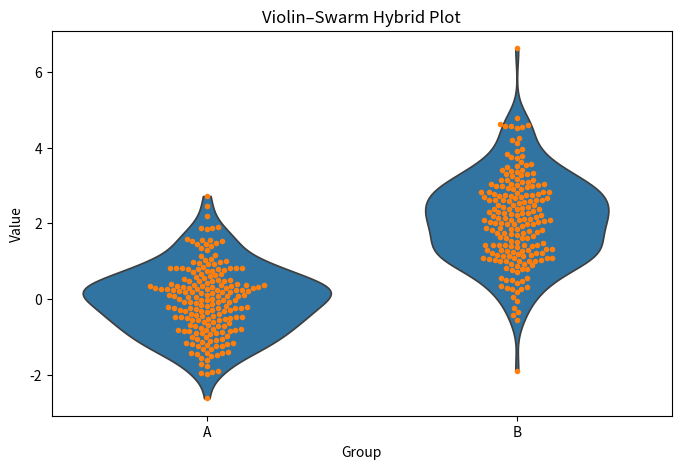
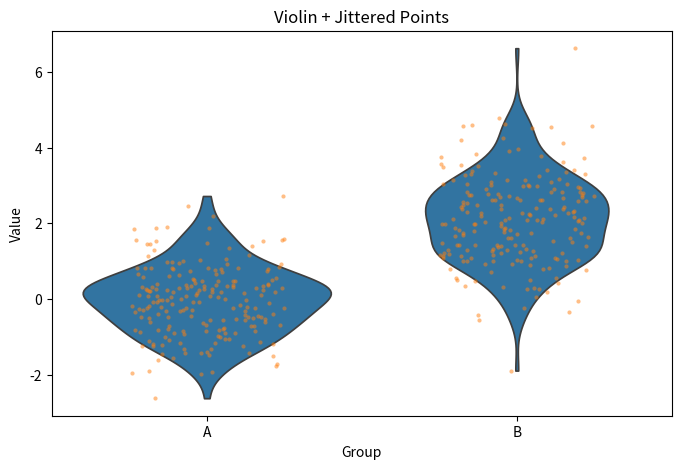
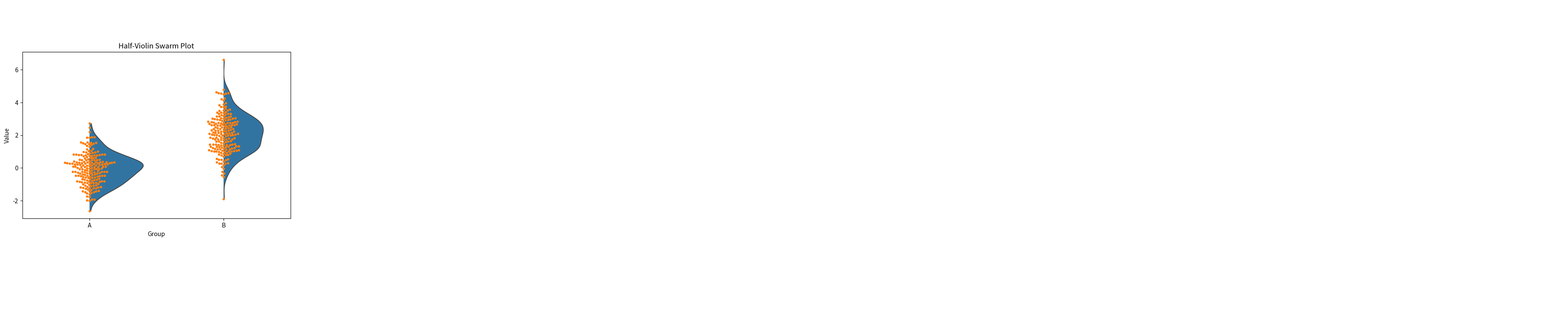
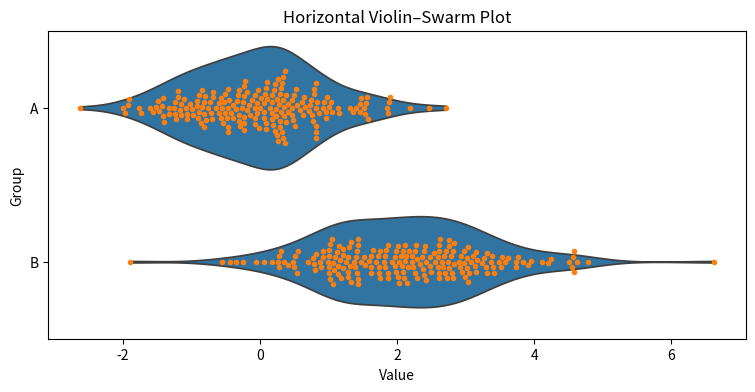
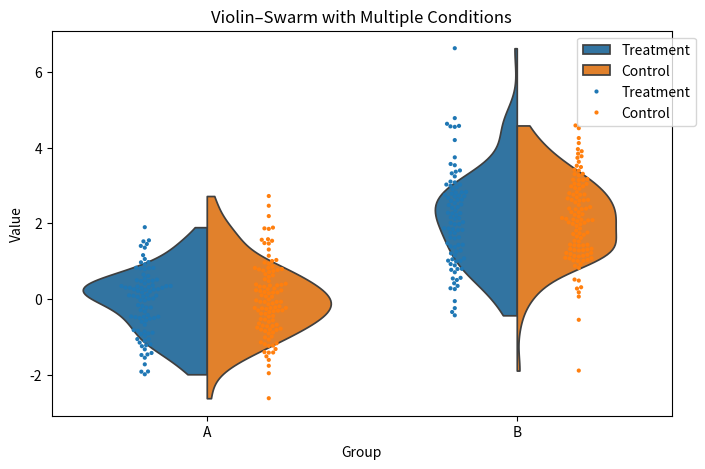

Write Python code to recreate these figures, in order.
import numpy as np
import pandas as pd
import matplotlib.pyplot as plt
import seaborn as sns

# Sample data
np.random.seed(42)
df = pd.DataFrame({
    "Value": np.concatenate([
        np.random.normal(0, 1, 200),
        np.random.normal(2, 1.2, 200)
    ]),
    "Group": ["A"] * 200 + ["B"] * 200
})

plt.figure(figsize=(8, 5))

sns.violinplot(
    data=df,
    x="Group",
    y="Value",
    inner=None,
    cut=0,
)

sns.swarmplot(
    data=df,
    x="Group",
    y="Value",
    size=4,
)

plt.title("Violin–Swarm Hybrid Plot")
plt.show()


plt.figure(figsize=(8, 5))

sns.violinplot(
    data=df,
    x="Group",
    y="Value",
    inner=None,
    cut=0,
)

sns.stripplot(
    data=df,
    x="Group",
    y="Value",
    jitter=0.25,
    alpha=0.5,
    size=3,
)

plt.title("Violin + Jittered Points")
plt.show()


plt.figure(figsize=(8, 5))

ax = sns.violinplot(
    data=df,
    x="Group",
    y="Value",
    inner=None,
    cut=0,
)

# Convert to half violins
for violin in ax.collections:
    violin.set_clip_path(
        plt.Rectangle(
            (violin.get_paths()[0].vertices[:, 0].mean(), -10),
            10, 20,
            transform=ax.transData
        )
    )

sns.swarmplot(
    data=df,
    x="Group",
    y="Value",
    size=4,
)

plt.title("Half-Violin Swarm Plot")
plt.show()


plt.figure(figsize=(9, 4))

sns.violinplot(
    data=df,
    y="Group",
    x="Value",
    inner=None,
    cut=0,
)

sns.swarmplot(
    data=df,
    y="Group",
    x="Value",
    size=4,
)

plt.title("Horizontal Violin–Swarm Plot")
plt.show()


df_multi = df.copy()
df_multi["Condition"] = np.random.choice(["Control", "Treatment"], size=len(df))

plt.figure(figsize=(8, 5))

sns.violinplot(
    data=df_multi,
    x="Group",
    y="Value",
    hue="Condition",
    inner=None,
    split=True,
    cut=0,
)

sns.swarmplot(
    data=df_multi,
    x="Group",
    y="Value",
    hue="Condition",
    dodge=True,
    size=3,
)

plt.title("Violin–Swarm with Multiple Conditions")
plt.legend(bbox_to_anchor=(1.05, 1))
plt.show()
